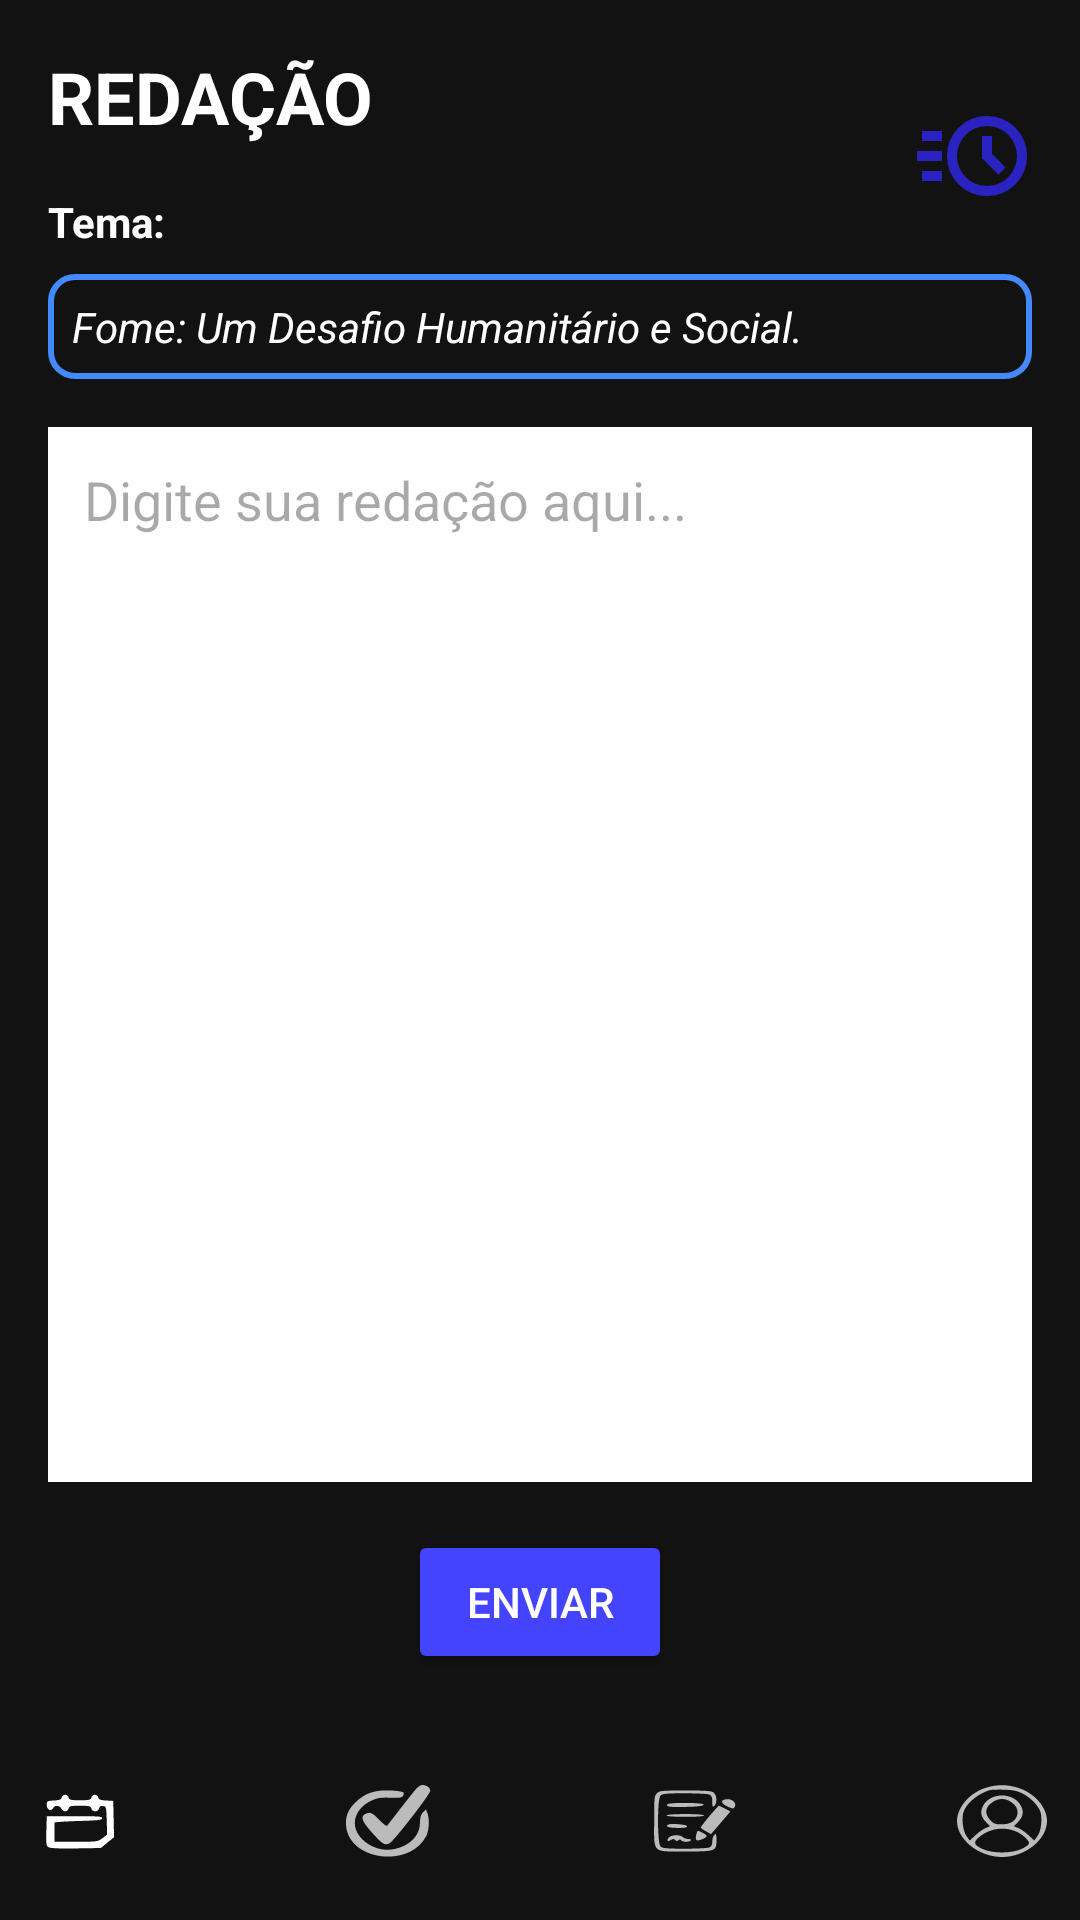

Layout XML and referenced resources for this Android screen:
<!-- AndroidManifest.xml: application theme Theme.Logingit -->
<!-- res/layout/activity_tela_redacao.xml -->
<?xml version="1.0" encoding="utf-8"?>
<androidx.constraintlayout.widget.ConstraintLayout
    xmlns:android="http://schemas.android.com/apk/res/android"
    xmlns:app="http://schemas.android.com/apk/res-auto"
    android:id="@+id/redacaoMain"
    android:layout_width="match_parent"
    android:layout_height="match_parent"
    android:background="#121212">

    <TextView
        android:id="@+id/titulo"
        android:layout_width="wrap_content"
        android:layout_height="wrap_content"
        android:text="REDAÇÃO"
        android:textSize="24sp"
        android:textColor="@android:color/white"
        android:textStyle="bold"
        app:layout_constraintTop_toTopOf="parent"
        app:layout_constraintStart_toStartOf="parent"
        android:layout_margin="16dp" />

    <ImageButton
        android:id="@+id/btnHistorico"
        android:layout_width="40dp"
        android:layout_height="40dp"
        android:background="@android:color/transparent"
        android:src="@drawable/ic_history"
        android:contentDescription="Ver histórico"
        app:layout_constraintTop_toTopOf="@id/titulo"
        app:layout_constraintEnd_toEndOf="parent"
        android:layout_margin="16dp" />

    <TextView
        android:id="@+id/labelTema"
        android:layout_width="wrap_content"
        android:layout_height="wrap_content"
        android:text="Tema:"
        android:textColor="@android:color/white"
        android:textStyle="bold"
        app:layout_constraintTop_toBottomOf="@id/titulo"
        app:layout_constraintStart_toStartOf="parent"
        android:layout_marginTop="16dp"
        android:layout_marginStart="16dp" />

    <ImageButton
        android:id="@+id/btnGerarTema"
        android:layout_width="32dp"
        android:layout_height="32dp"
        android:layout_marginStart="4dp"
        android:background="@android:color/transparent"
        android:contentDescription="Gerar novo tema"
        android:src="@drawable/ic_refresh"
        app:layout_constraintBottom_toBottomOf="@+id/labelTema"
        app:layout_constraintStart_toEndOf="@id/labelTema"
        app:layout_constraintTop_toTopOf="@id/labelTema" />

    <TextView
        android:id="@+id/txtTema"
        android:layout_width="0dp"
        android:layout_height="wrap_content"
        android:text="Fome: Um Desafio Humanitário e Social."
        android:textColor="@android:color/white"
        android:textStyle="italic"
        app:layout_constraintTop_toBottomOf="@id/labelTema"
        app:layout_constraintStart_toStartOf="parent"
        app:layout_constraintEnd_toEndOf="parent"
        android:layout_marginTop="8dp"
        android:layout_marginStart="16dp"
        android:layout_marginEnd="16dp"
        android:padding="8dp"
        android:background="@drawable/borda_azul" />

    <EditText
        android:id="@+id/editRedacao"
        android:layout_width="0dp"
        android:layout_height="0dp"
        android:layout_marginTop="16dp"
        android:layout_marginBottom="16dp"
        android:background="@android:color/white"
        android:gravity="top"
        android:hint="Digite sua redação aqui..."
        android:inputType="textMultiLine"
        android:maxLines="15"
        android:minLines="10"
        android:padding="12dp"
        android:textColor="#000000"
        app:layout_constraintTop_toBottomOf="@id/txtTema"
        app:layout_constraintBottom_toTopOf="@id/btnEnviar"
        app:layout_constraintStart_toStartOf="parent"
        app:layout_constraintEnd_toEndOf="parent"
        android:layout_marginStart="16dp"
        android:layout_marginEnd="16dp" />

    <Button
        android:id="@+id/btnEnviar"
        android:layout_width="wrap_content"
        android:layout_height="wrap_content"
        android:backgroundTint="#4444FF"
        android:text="Enviar"
        android:textColor="@android:color/white"
        app:layout_constraintBottom_toTopOf="@id/bottom_navigation"
        app:layout_constraintEnd_toEndOf="parent"
        app:layout_constraintStart_toStartOf="parent"
        android:layout_marginBottom="16dp" />

    <com.google.android.material.bottomnavigation.BottomNavigationView
        android:id="@+id/bottom_navigation"
        android:layout_width="410dp"
        android:layout_height="66dp"
        android:layout_margin="0dp"
        android:paddingTop="0dp"
        android:paddingBottom="0dp"
        app:itemIconSize="30dp"
        app:labelVisibilityMode="unlabeled"
        app:layout_constraintBottom_toBottomOf="parent"
        app:layout_constraintEnd_toEndOf="parent"
        app:layout_constraintStart_toEndOf="parent"
        app:layout_constraintStart_toStartOf="parent"
        app:menu="@menu/bottom_nav_menu"
        app:itemPaddingBottom="0dp"
        app:itemPaddingTop="0dp"
        android:background="#121212"
        app:itemIconTint="@color/nav_icon_color"
        app:itemTextColor="@color/nav_icon_color"
        />

</androidx.constraintlayout.widget.ConstraintLayout>
<!-- resources referenced by this layout -->
<resources>
  <!-- drawable borda_azul (drawable) -->
  <?xml version="1.0" encoding="utf-8"?>
  <shape xmlns:android="http://schemas.android.com/apk/res/android"
      android:shape="rectangle">
      <solid android:color="@android:color/transparent"/>
      <stroke  android:width="2dp"
          android:color="#448AFF"/>
      <corners android:radius="8dp"/>
  </shape>
  <!-- drawable ic_history (drawable) -->
  <vector xmlns:android="http://schemas.android.com/apk/res/android" android:height="40dp" android:tint="#2A23C1" android:viewportHeight="960" android:viewportWidth="960" android:width="40dp">
        
      <path android:fillColor="@android:color/white" android:pathData="M600,800Q466,800 373,707Q280,614 280,480Q280,347 373,253.5Q466,160 600,160Q733,160 826.5,253.5Q920,347 920,480Q920,614 826.5,707Q733,800 600,800ZM600,720Q700,720 770,650Q840,580 840,480Q840,380 770,310Q700,240 600,240Q500,240 430,310Q360,380 360,480Q360,580 430,650Q500,720 600,720ZM691,629L748,572L640,464L640,320L560,320L560,497L691,629ZM80,360L80,280L240,280L240,360L80,360ZM40,520L40,440L240,440L240,520L40,520ZM80,680L80,600L240,600L240,680L80,680ZM600,480Q600,480 600,480Q600,480 600,480Q600,480 600,480Q600,480 600,480Q600,480 600,480Q600,480 600,480Q600,480 600,480Q600,480 600,480Z"/>
      
  </vector>
  <style name="Theme.Logingit" parent="Base.Theme.Logingit" />
  <style name="Base.Theme.Logingit" parent="Theme.Material3.DayNight.NoActionBar">
          
          
      </style>
</resources>
